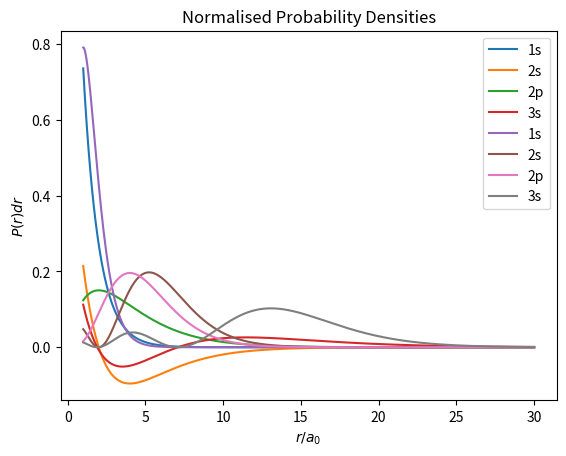

This chart was generated by the following Python code:
# -*- coding: utf-8 -*-
"""Atoms, molecules and nuclei assignment 3 question 2b.ipynb

Automatically generated by Colab.

Original file is located at
    https://colab.research.google.com/<link-removed>
"""

import numpy as np
import matplotlib.pyplot as plt

#Exploring the radial solution to the Hydrogen atom
#The radius, r, is expressed in units of Bohr radius a0, as rho = r/a0

rho = np.linspace(1, 30, 1001)

#define the infinitesimal
drho = rho[1] - rho[0]

#define the Bohr radius:
a0=1

#Write the radial wavefunction:
wavefunctions = {}

for n, ell in [(1,0), (2,0), (2,1), (3,0)]:
    if(n==1 and ell==0):
      psi_r = 2*np.exp(-rho)/np.sqrt(a0**3)
    elif(n==2 and ell==0):
      psi_r = (1-rho/2)*np.exp(-rho/2)/np.sqrt(2*a0**3)
    elif(n==2 and ell==1):
      psi_r = rho*np.exp(-rho/2)/np.sqrt(24*a0**3)
    elif(n==3 and ell==0):
      psi_r = (1 - 2/3*rho + 2/27*rho**2)*np.exp(-rho/3)*2/np.sqrt(27*a0**3)

    wavefunctions[(n, ell)] = psi_r
    plt.plot(rho, psi_r, label=f'{n}{"s" if ell ==0 else "p"}')

plt.xlabel('$r/a_0$')
plt.ylabel('$\psi(r/a_0)$')
plt.legend()
plt.title('Radial Wave Functions')
plt.show()

# Compute and plot probability densities
for (n, ell), psi_r in wavefunctions.items():
    Pr = psi_r**2 * rho**2
    normalization_factor = np.sum(Pr) * drho
    Pr /= normalization_factor # Normalise probability distribution
    plt.plot(rho, Pr, label=f'{n}{"s" if ell ==0 else "p"}')

plt.xlabel('$r/a_0$')
plt.ylabel('$P(r)dr$')
plt.legend()
plt.title('Normalised Probability Densities')
plt.show()

# Compute probability of electron being inside r < a0
for (n, ell), psi_r in wavefunctions.items():
    Pr = psi_r**2 * rho**2
    normalization_factor = np.sum(Pr) * drho
    Pr /= normalization_factor # Normalise probability distribution
    mask = rho < a0
    probability = np.sum(Pr[mask]) * drho
    print(f'Probability for {n}{"s" if ell == 0 else "p"} inside r < a0: {probability: .3f}')